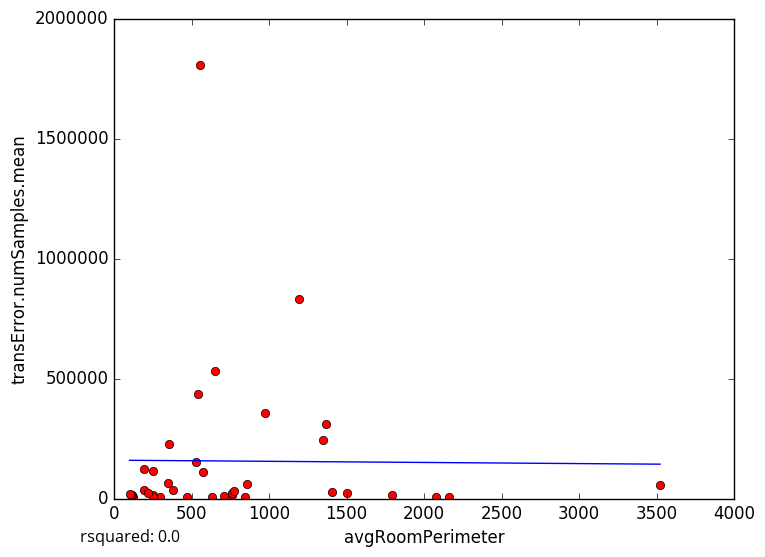

The table this chart was drawn from, first rows:
avgRoomPerimeter, transError.numSamples.mean
707, 8627
759, 15696
2161, 6140
630.5, 4242
470.9, 6332
844.9, 6329
120.2, 5863
294.8, 6087
973.1, 357218
1195, 830942
191.6, 36389
248.2, 15490
112.3, 13796
1792, 12714
2076, 7331
252.4, 7724
1407, 25950
759.2, 22338
219.3, 24431
855.6, 59670
109, 13574
1503, 22022
774.6, 32608
539.1, 437301
529.4, 151082
252.6, 114101
379.1, 35667
191.7, 122500
99.29, 19130
575.9, 110106
556, 1804313
351.3, 225133
651, 531998
1345, 242087
1365, 311884
345.9, 65744
3523, 57460
5-Fold RMSE:, 139955, 155403, 671058, 155989, 155989
Average 5-Fold RMSE:, 281330
5-Fold rsquared:, -0.01397, -0.2691, -0.09579, -96.04, -96.04
Average 5-Fold rsquared:, -19.29
